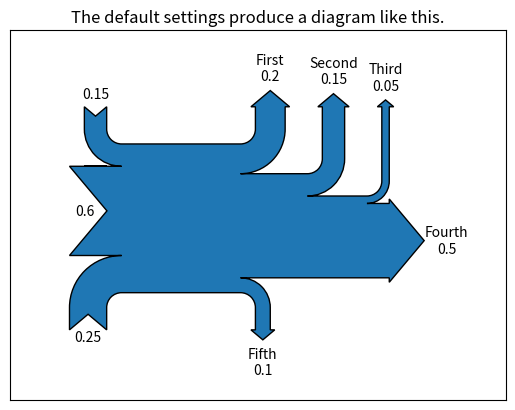
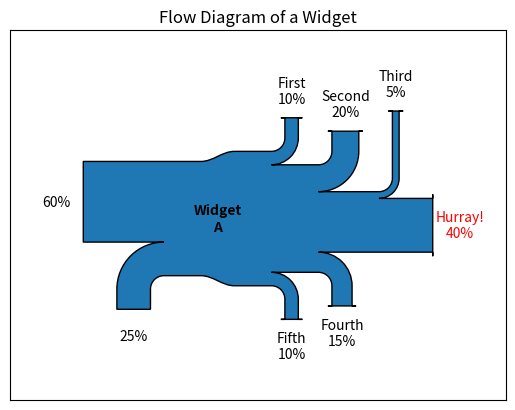
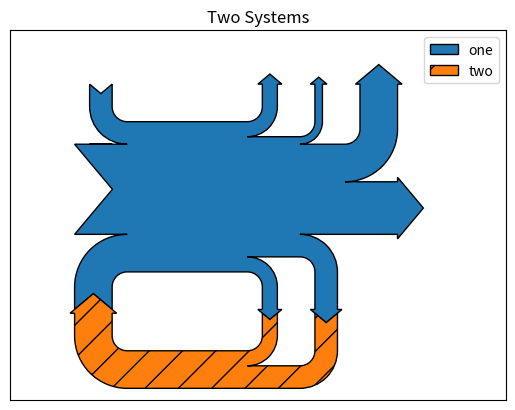
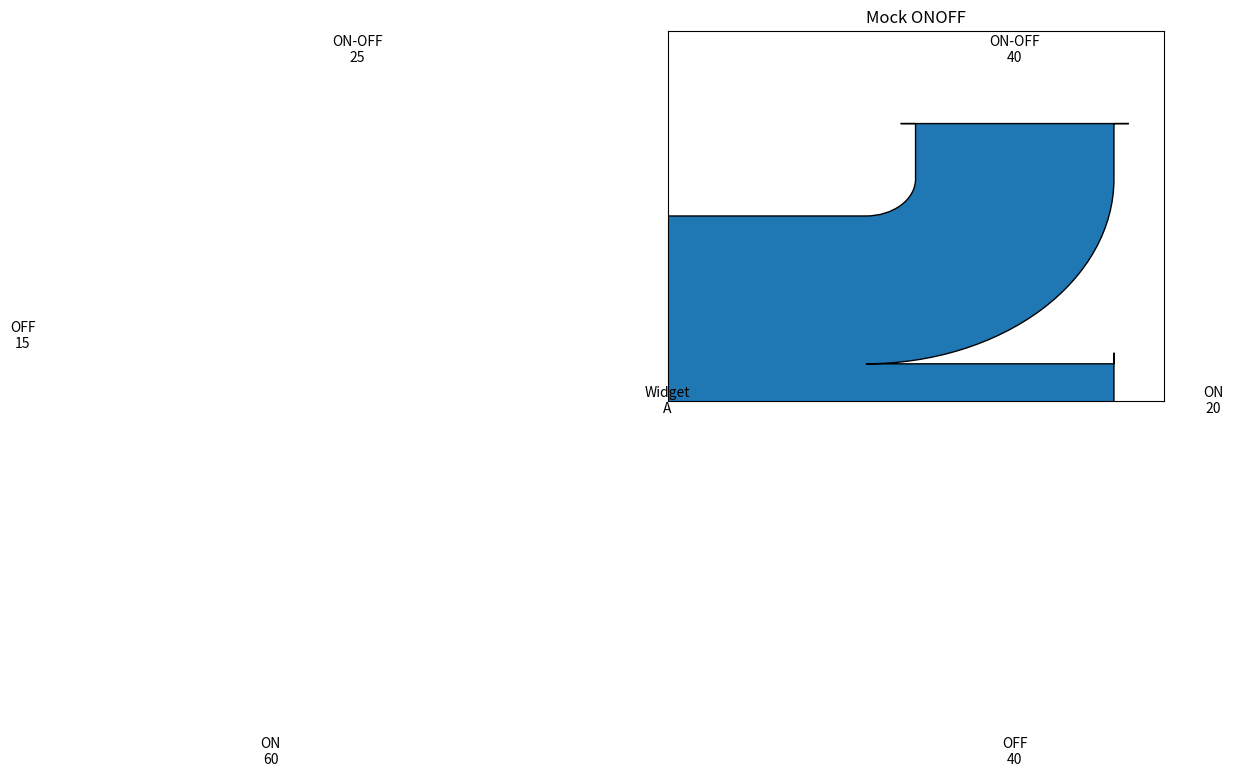

Here is the Python script that generated these plots, in order: (Note: this script raises an exception after producing the figures.)
#!/usr/bin/env python3
# -*- coding: utf-8 -*-
"""
Created on Tue Feb 20 18:29:56 2018

@author: ycan


Wanted to use for ONOFF index change between light conditions but
not enough ROI.
"""
import numpy as np
import matplotlib.pyplot as plt

from matplotlib.sankey import Sankey


# Example 1 -- Mostly defaults
# This demonstrates how to create a simple diagram by implicitly calling the
# Sankey.add() method and by appending finish() to the call to the class.
Sankey(flows=[0.25, 0.15, 0.60, -0.20, -0.15, -0.05, -0.50, -0.10],
       labels=['', '', '', 'First', 'Second', 'Third', 'Fourth', 'Fifth'],
       orientations=[-1, 1, 0, 1, 1, 1, 0, -1]).finish()
plt.title("The default settings produce a diagram like this.")
# Notice:
#   1. Axes weren't provided when Sankey() was instantiated, so they were
#      created automatically.
#   2. The scale argument wasn't necessary since the data was already
#      normalized.
#   3. By default, the lengths of the paths are justified.

# Example 2
# This demonstrates:
#   1. Setting one path longer than the others
#   2. Placing a label in the middle of the diagram
#   3. Using the scale argument to normalize the flows
#   4. Implicitly passing keyword arguments to PathPatch()
#   5. Changing the angle of the arrow heads
#   6. Changing the offset between the tips of the paths and their labels
#   7. Formatting the numbers in the path labels and the associated unit
#   8. Changing the appearance of the patch and the labels after the figure is
#      created
fig = plt.figure()
ax = fig.add_subplot(1, 1, 1, xticks=[], yticks=[],
                     title="Flow Diagram of a Widget")
sankey = Sankey(ax=ax, scale=0.01, offset=0.2, head_angle=180,
                format='%.0f', unit='%')
sankey.add(flows=[25, 0, 60, -10, -20, -5, -15, -10, -40],
           labels=['', '', '', 'First', 'Second', 'Third', 'Fourth',
                   'Fifth', 'Hurray!'],
           orientations=[-1, 1, 0, 1, 1, 1, -1, -1, 0],
           pathlengths=[0.25, 0.25, 0.25, 0.25, 0.25, 0.6, 0.25, 0.25,
                        0.25],
           patchlabel="Widget\nA")  # Arguments to matplotlib.patches.PathPatch()
diagrams = sankey.finish()
diagrams[0].texts[-1].set_color('r')
diagrams[0].text.set_fontweight('bold')
# Notice:
#   1. Since the sum of the flows is nonzero, the width of the trunk isn't
#      uniform.  If verbose.level is helpful (in matplotlibrc), a message is
#      given in the terminal window.
#   2. The second flow doesn't appear because its value is zero.  Again, if
#      verbose.level is helpful, a message is given in the terminal window.

# Example 3
# This demonstrates:
#   1. Connecting two systems
#   2. Turning off the labels of the quantities
#   3. Adding a legend
fig = plt.figure()
ax = fig.add_subplot(1, 1, 1, xticks=[], yticks=[], title="Two Systems")
flows = [0.25, 0.15, 0.60, -0.10, -0.05, -0.25, -0.15, -0.10, -0.35]
sankey = Sankey(ax=ax, unit=None)
sankey.add(flows=flows, label='one',
           orientations=[-1, 1, 0, 1, 1, 1, -1, -1, 0])
sankey.add(flows=[-0.25, 0.15, 0.1], label='two',
           orientations=[-1, -1, -1], prior=0, connect=(0, 0))
diagrams = sankey.finish()
diagrams[-1].patch.set_hatch('/')
plt.legend(loc='best')
# Notice that only one connection is specified, but the systems form a
# circuit since: (1) the lengths of the paths are justified and (2) the
# orientation and ordering of the flows is mirrored.
#%%
###################################33
fig = plt.figure()
ax = fig.add_subplot(1, 1, 1, xticks=[], yticks=[],
                     title="Mock ONOFF")
sankey = Sankey(ax=ax, scale=0.01, offset=0.2, head_angle=180,
                format='%.0f')
sankey.add(flows=[60, 25, 15, -20, -40, -40],
           labels=['ON', 'ON-OFF', 'OFF', 'ON', 'ON-OFF', 'OFF'],
           orientations=[-1, 1, 0, 0, 1, -1],
           patchlabel="Widget\nA")  # Arguments to matplotlib.patches.PathPatch()
sankey.add(flows=[20, 40, 40, -8, -21, -71],
           labels=['ON', 'ON-OFF', 'OFF']*2,
           orientations=[0, 1, -1]*2, prior=0, connect=(0, 0))
diagrams = sankey.finish()
#diagrams[0].texts[-1].set_color('r')
#diagrams[0].text.set_fontweight('bold')

###########################3
plt.show()